Run: headless pygame with SDL's dummy video driver; simulated clock (each Clock.tick advances the game by its frame time, no real sleeping); random seed 0; keys injected as events and as key.get_pressed() state; mouse plan: one left click at the window centre at the start of phase 2, then a move to the lower-right quarter at the start of phase 3.
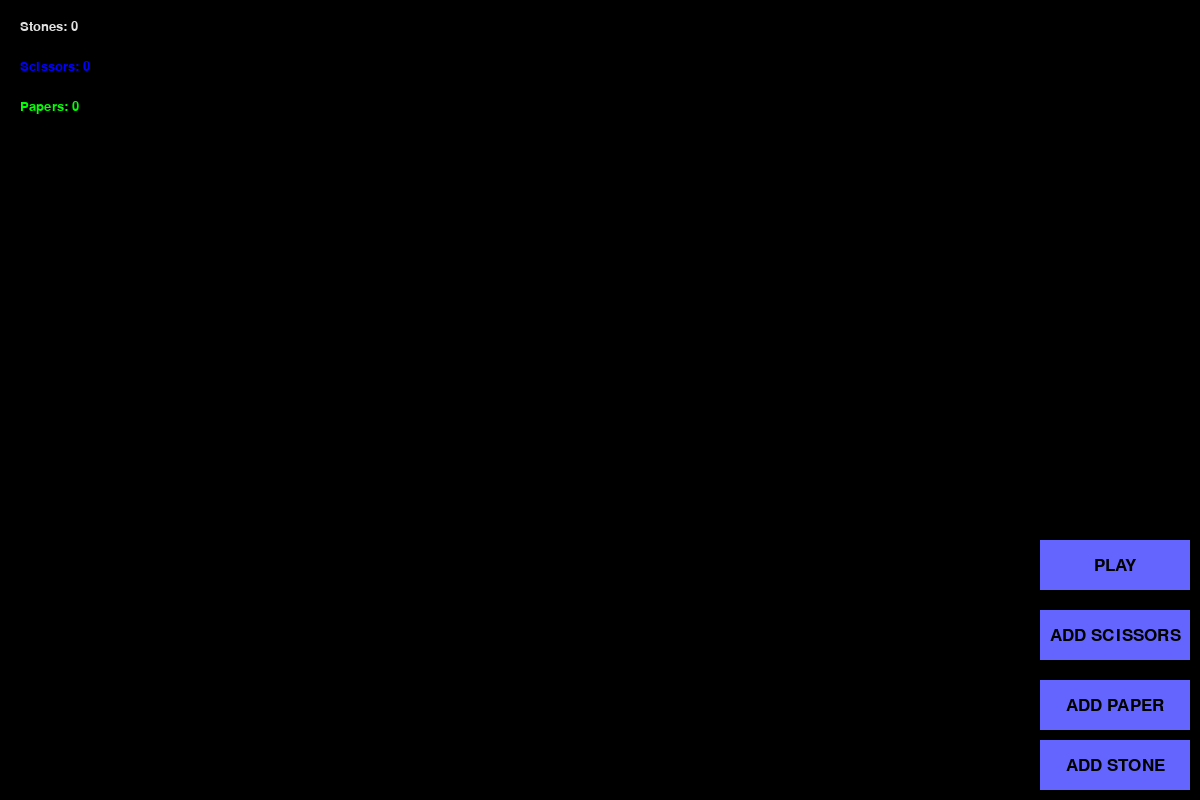
Frame 1 of 4 · flips 1–60 · no input
Frame 2 of 4 · flips 61–180 · clicked the window centre · tapped SPACE, RETURN · held RIGHT (→), D · screen unchanged from frame 1, image omitted
Frame 3 of 4 · flips 181–300 · moved the mouse to the lower-right quarter · held DOWN (↓), S · screen unchanged from frame 2, image omitted
Frame 4 of 4 · flips 301–420 · held LEFT (←), A, UP (↑), W · screen unchanged from frame 3, image omitted

The pygame program that drew these frames:

import pygame
import random
from pygame.constants import QUIT
import time

pygame.init()

FPS = pygame.time.Clock()

HEIGHT = 800
WIDHT = 1200

COLLOR_WHITE = (225, 225, 225)
COLLOR_BLACK = (0, 0, 0)
COLLOR_BLUE = (0, 0, 255)
COLLOR_GREEN = (0, 255, 0)
BUTTON_COLOR = (100, 100, 255)

SIZE = (30, 30)
BUTTON_SIZE = (150, 50)

main_display = pygame.display.set_mode((WIDHT, HEIGHT))


class Item:
    def __init__(self, color):
        self.size = SIZE
        self.color = color
        self.rect = pygame.Rect(random.randint(0, WIDHT - SIZE[0]), random.randint(0, HEIGHT - SIZE[1]), *SIZE)
        self.speed = [random.choice([1, 1]), random.choice([1, -1])]

    def draw(self, main_display):
        pygame.draw.rect(main_display, self.color, self.rect)

    def move(self):
        self.rect = self.rect.move(self.speed)
        if self.rect.bottom >= HEIGHT:
            self.speed = random.choice(([1, -1], [-1, -1]))
        if self.rect.top <= 0:
            self.speed = random.choice(([-1, 1], [1, 1]))
        if self.rect.right >= WIDHT:
            self.speed = random.choice(([-1, -1], [-1, 1]))
        if self.rect.left <= 0:
            self.speed = random.choice(([1, 1], [1, -1]))


class Stone(Item):
    def __init__(self):
        super().__init__(COLLOR_WHITE)


class Scissors(Item):
    def __init__(self):
        super().__init__(COLLOR_BLUE)


class Paper(Item):
    def __init__(self):
        super().__init__(COLLOR_GREEN)


class Button:
    def __init__(self, x, y, width, height, text, color, text_color):
        self.rect = pygame.Rect(x, y, width, height)
        self.color = color
        self.text = text
        self.text_color = text_color
        self.font = pygame.font.Font(None, 26)
        self.text_surface = self.font.render(self.text, True, self.text_color)
        self.text_rect = self.text_surface.get_rect(center=self.rect.center)

    def draw(self, display):
        pygame.draw.rect(display, self.color, self.rect)
        display.blit(self.text_surface, self.text_rect)

    def is_clicked(self, pos):
        return self.rect.collidepoint(pos)


def check_collision(obj1, obj2):
    if isinstance(obj1, Stone) and isinstance(obj2, Paper):
        return obj1.rect.colliderect(obj2.rect)
    if isinstance(obj1, Paper) and isinstance(obj2, Scissors):
        return obj1.rect.colliderect(obj2.rect)
    if isinstance(obj1, Stone) and isinstance(obj2, Scissors):
        return obj1.rect.colliderect(obj2.rect)
    return False


add_stone_button = Button(WIDHT - BUTTON_SIZE[0] - 10, HEIGHT - BUTTON_SIZE[1] - 10, BUTTON_SIZE[0], BUTTON_SIZE[1],
                          'ADD STONE', BUTTON_COLOR, COLLOR_BLACK)
add_paper_button = Button(WIDHT - BUTTON_SIZE[0] - 10, HEIGHT - BUTTON_SIZE[1] - 70, BUTTON_SIZE[0], BUTTON_SIZE[1],
                          'ADD PAPER', BUTTON_COLOR, COLLOR_BLACK)
add_scissors_button = Button(WIDHT - BUTTON_SIZE[0] - 10, HEIGHT - BUTTON_SIZE[1] - 140, BUTTON_SIZE[0], BUTTON_SIZE[1],
                             'ADD SCISSORS', BUTTON_COLOR, COLLOR_BLACK)
play_button = Button(WIDHT - BUTTON_SIZE[0] - 10, HEIGHT - BUTTON_SIZE[1] - 210, BUTTON_SIZE[0], BUTTON_SIZE[1], 'PLAY',
                     BUTTON_COLOR, COLLOR_BLACK)
stones = []
scissorses = []
papers = []
playing = True
game_start = False


def draw_text(text, x, y, color=COLLOR_WHITE, font_size=20):
    font = pygame.font.Font(None, font_size)
    text_surface = font.render(text, True, color)
    main_display.blit(text_surface, (x, y))


def draw_centered_text(text, color=COLLOR_WHITE, font_size=72):
    font = pygame.font.Font(None, font_size)
    text_surface = font.render(text, True, color)
    text_rect = text_surface.get_rect(center=(WIDHT // 2, HEIGHT // 2))
    main_display.blit(text_surface, text_rect)


while playing:
    FPS.tick(600)

    for event in pygame.event.get():
        if event.type == QUIT:
            playing = False
        elif event.type == pygame.MOUSEBUTTONDOWN:
            mouse_pos = pygame.mouse.get_pos()
            if add_stone_button.is_clicked(mouse_pos):
                stones.append(Stone())
            if add_paper_button.is_clicked(mouse_pos):
                papers.append(Paper())
            if add_scissors_button.is_clicked(mouse_pos):
                scissorses.append(Scissors())
            if play_button.is_clicked(mouse_pos):
                game_start = True
    main_display.fill(COLLOR_BLACK)
    draw_text(f'Stones: {len(stones)}', 20, 20, COLLOR_WHITE)
    draw_text(f'Scissors: {len(scissorses)}', 20, 60, COLLOR_BLUE)
    draw_text(f'Papers: {len(papers)}', 20, 100, COLLOR_GREEN)

    for stone in stones[:]:
        for paper in papers[:]:
            if check_collision(stone, paper):
                stones.remove(stone)
                print(f'STONES {len(stones)}')
    for scissrs in scissorses[:]:
        for stone in stones[:]:
            if check_collision(stone, scissrs):
                scissorses.remove(scissrs)
                print(f'SCISSORSES {len(scissorses)}')
    for paper in papers[:]:
        for scissors in scissorses[:]:
            if check_collision(paper, scissors):
                papers.remove(paper)
                print(f'PAPERS {len(papers)}')

    for stone in stones:
        if game_start:
            stone.move()
        stone.draw(main_display)
    for scisors in scissorses:
        if game_start:
            scisors.move()
        scisors.draw(main_display)
    for paper in papers:
        if game_start:
            paper.move()
        paper.draw(main_display)

    add_stone_button.draw(main_display)
    add_paper_button.draw(main_display)
    add_scissors_button.draw(main_display)
    play_button.draw(main_display)
    if len(stones) > 0 and len(scissorses) == 0 and len(papers) == 0:
        draw_centered_text('STONE WINS!!!', COLLOR_WHITE)
    elif len(scissorses) > 0 and len(stones) == 0 and len(papers) == 0:
        draw_centered_text('SCISSORS WINS!!!', COLLOR_BLUE)
    elif len(papers) > 0 and len(stones) == 0 and len(scissorses) == 0:
        draw_centered_text('PAPER WINS!!!', COLLOR_GREEN)

    pygame.display.flip()
